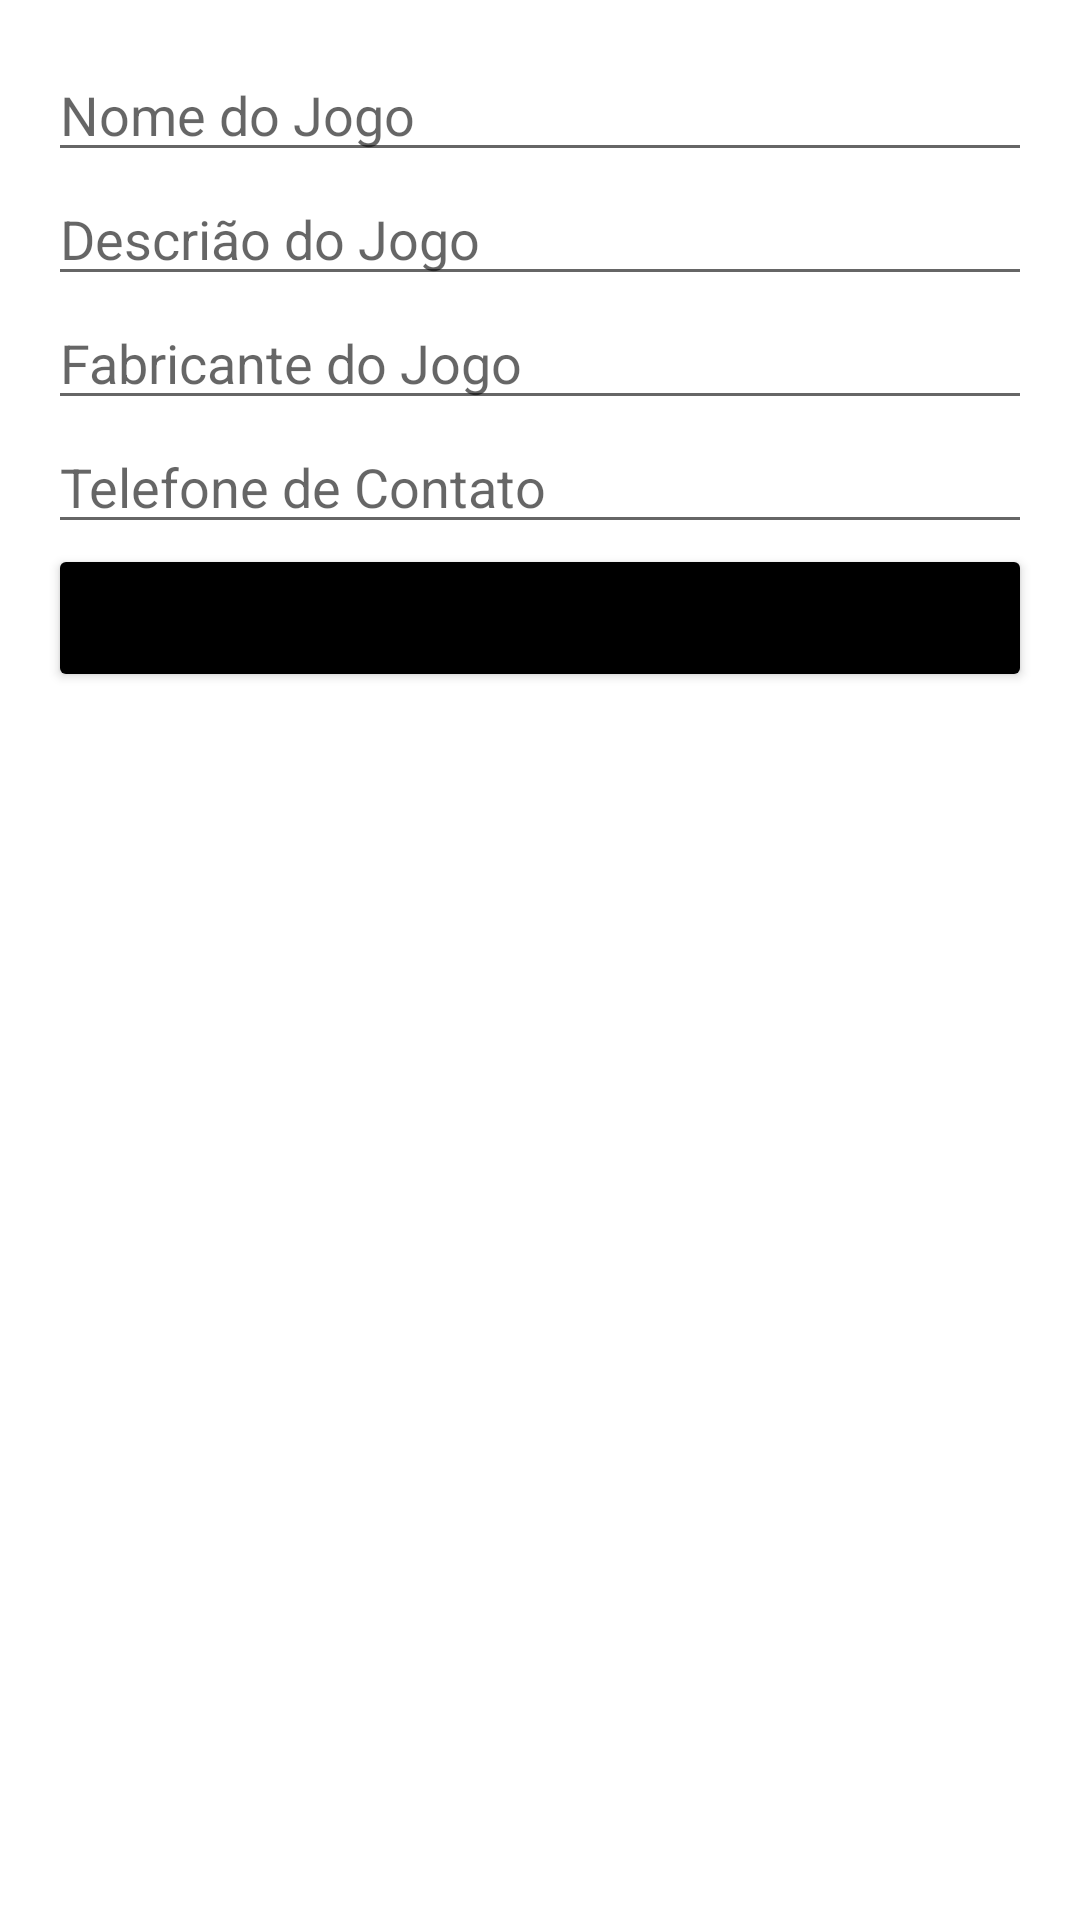

Here is an Android app screen rendered from its layout file. Give the layout XML and the strings, colors and styles it references.
<!-- AndroidManifest.xml: application theme Theme.AppBoer -->
<!-- res/layout/activity_cadastro.xml -->
<?xml version="1.0" encoding="utf-8"?>
<LinearLayout
    xmlns:android="http://schemas.android.com/apk/res/android"
    xmlns:app="http://schemas.android.com/apk/res-auto"
    xmlns:tools="http://schemas.android.com/tools"
    android:layout_width="match_parent"
    android:layout_height="match_parent"
    tools:context=".CadastroActivity"
    android:orientation="vertical"
    android:padding="16dp"
    >

    <EditText
        android:id="@+id/editTextNome"
        android:layout_width="match_parent"
        android:layout_height="wrap_content"
        android:inputType="textPersonName"
        android:hint="Nome do Jogo"
        />

    <EditText
        android:id="@+id/editTextDescr"
        android:layout_width="match_parent"
        android:layout_height="wrap_content"
        android:inputType="textPersonName"
        android:hint="Descrião do Jogo"
        />

    <EditText
        android:id="@+id/editTextFabricante"
        android:layout_width="match_parent"
        android:layout_height="wrap_content"
        android:inputType="textPersonName"
        android:hint="Fabricante do Jogo"
        />

    <EditText
        android:id="@+id/editTextTelefone"
        android:layout_width="match_parent"
        android:layout_height="wrap_content"
        android:inputType="phone"
        android:hint="Telefone de Contato"
        />

    <Button
        android:id="@+id/buttonSalvar"
        android:layout_width="match_parent"
        android:layout_height="wrap_content"
        android:text="Salvar"
        android:textSize="22dp"
        android:backgroundTint="@color/black"
        />

</LinearLayout>
<!-- resources referenced by this layout -->
<resources>
  <style name="Theme.AppBoer" parent="Theme.MaterialComponents.DayNight.DarkActionBar">
          
          <item name="colorPrimary">@color/purple_500</item>
          <item name="colorPrimaryVariant">@color/purple_700</item>
          <item name="colorOnPrimary">@color/white</item>
          
          <item name="colorSecondary">@color/teal_200</item>
          <item name="colorSecondaryVariant">@color/teal_700</item>
          <item name="colorOnSecondary">@color/black</item>
          
          <item name="android:statusBarColor" tools:targetApi="l">?attr/colorPrimaryVariant</item>
          
      </style>
  <!-- not gathered from this repository: default colours our renderer supplied (Android Studio template values) -->
  <color name="purple_500">#FF6200EE</color>
  <color name="purple_700">#FF3700B3</color>
  <color name="teal_200">#FF03DAC5</color>
  <color name="teal_700">#FF018786</color>
  <color name="black">#FF000000</color>
  <color name="white">#FFFFFFFF</color>
</resources>
